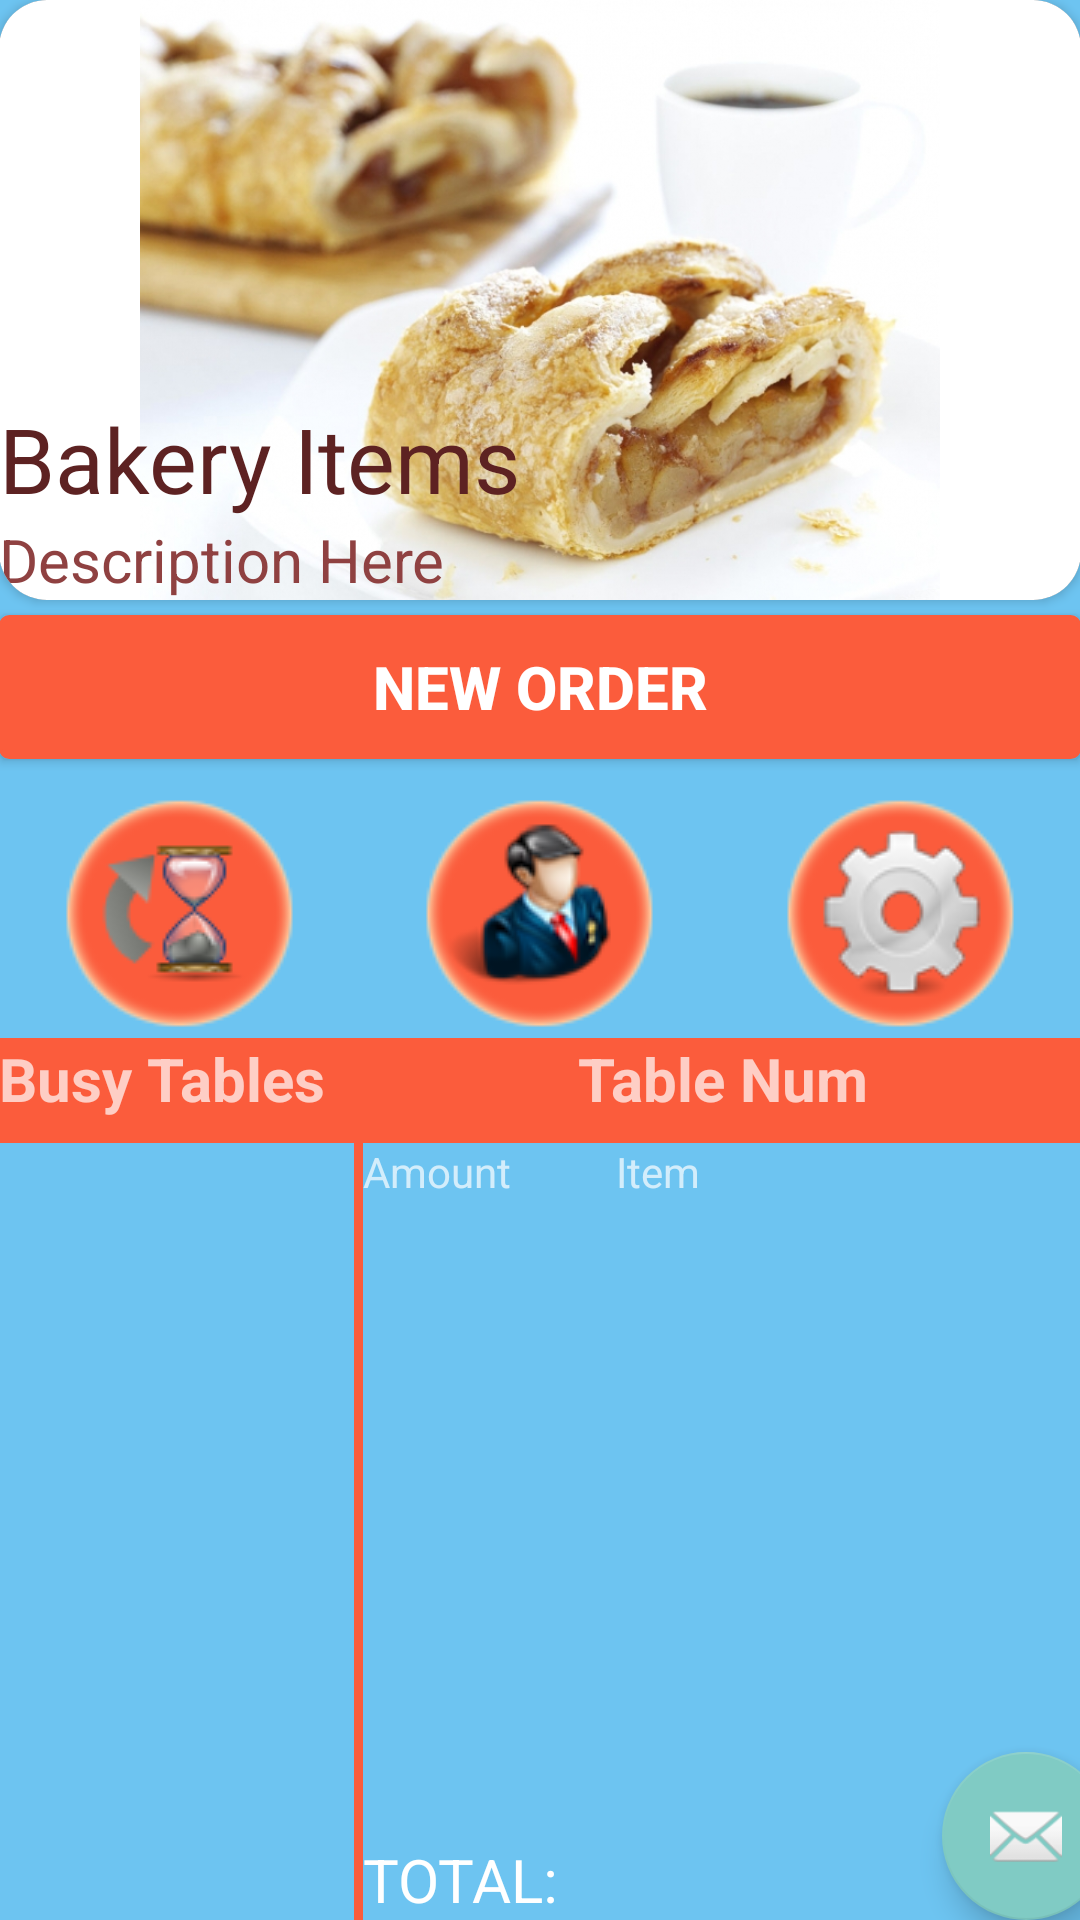

Write the Android layout XML for this screen, with the resource values it uses.
<!-- AndroidManifest.xml: application theme Theme.AppCompat.NoActionBar -->
<!-- res/layout/activity_new_trial.xml -->
<?xml version="1.0" encoding="utf-8"?>
<LinearLayout xmlns:android="http://schemas.android.com/apk/res/android"
    xmlns:tools="http://schemas.android.com/tools"
    android:layout_width="match_parent"
    android:layout_height="match_parent"
    xmlns:android.support.v7.cardview="http://schemas.android.com/apk/res-auto"
    android:paddingBottom="@dimen/activity_vertical_margin"
    android:paddingLeft="@dimen/activity_horizontal_margin"
    android:paddingRight="@dimen/activity_horizontal_margin"
    android:paddingTop="@dimen/activity_vertical_margin"
    android:orientation="vertical"
    tools:context="com.OnCafe.Waiter.new_trial"
    android:background="#6DC4F1">
    <android.support.v7.widget.CardView
        android:layout_width="match_parent"
        android:layout_height="200dp"
        android:id="@+id/cardview"
        android.support.v7.cardview:cardCornerRadius="16dp"
        android:elevation="10dp"
        android:background="#ffffff">

        <RelativeLayout
            android:layout_width="match_parent"
            android:layout_height="wrap_content"
            android:background="#ffffff"
            >

            <ImageView

                android:layout_width="fill_parent"
                android:layout_height="fill_parent"
                android:id="@+id/itemphoto"
                android:src="@drawable/bakery"
                android:layout_alignParentLeft="true"
                android:layout_alignParentTop="true"

                />


            <TextView
                android:layout_width="wrap_content"
                android:layout_height="wrap_content"
                android:id="@+id/itemname"
                android:text="Bakery Items"
                android:color="#490"
                android:textSize="30sp"
                android:layout_above="@+id/describe"
                android:textColor="#5d2222" />

            <TextView
                android:layout_width="wrap_content"
                android:layout_height="wrap_content"
                android:id="@+id/describe"
                android:text="Description Here"
                android:textSize="20sp"
                android:textColor="#8f4141"
                android:layout_alignParentBottom="true"
                android:layout_alignParentLeft="true"
                android:layout_alignParentStart="true" />

        </RelativeLayout>

    </android.support.v7.widget.CardView>
    <Button
        android:layout_width="match_parent"
        android:layout_height="wrap_content"
        android:layout_marginTop="5dp"
        android:background="@drawable/button_selector"
        android:text="NEW ORDER"
        android:id="@+id/orders"
        android:textColor="#fff"
        android:textSize="20dp"
        android:textStyle="bold"
        android:singleLine="false" />
    <LinearLayout
        android:layout_width="match_parent"
        android:layout_height="wrap_content"
        android:layout_marginTop="10dp">
        <ImageButton
            android:layout_width="wrap_content"
            android:layout_height="wrap_content"
            android:src="@drawable/history"
            android:id="@+id/history"
            android:layout_weight="1"
            android:background="#6DC4F1"/>
        <ImageButton
            android:layout_width="wrap_content"
            android:layout_height="wrap_content"
            android:src="@drawable/adminpanel"
            android:id="@+id/adminpanel"
            android:layout_weight="1"
            android:background="#6DC4F1"/>
        <ImageButton
            android:layout_width="wrap_content"
            android:layout_height="wrap_content"
            android:src="@drawable/setting"
            android:id="@+id/setting"
            android:layout_weight="1"
            android:background="#6DC4F1"/>
    </LinearLayout>
    <LinearLayout
        android:layout_width="match_parent"
        android:orientation="horizontal"
        android:layout_height="wrap_content">
        <LinearLayout
            android:layout_width="wrap_content"
            android:layout_height="wrap_content"
            android:orientation="vertical"
            android:layout_weight="2">
            <TextView
                android:layout_width="match_parent"
                android:layout_height="35dp"
                android:text="Busy Tables"
                android:textSize="20sp"

                android:background="#FB5C3C"
                android:textStyle="bold"/>
        <ListView
            android:layout_width="wrap_content"
            android:layout_height="wrap_content"
            android:id="@+id/waiterHomeListView"
            />
        </LinearLayout>
        <TextView
            android:layout_width="3dp"
            android:layout_height="match_parent"
            android:background="#FB5C3C"/>
        <RelativeLayout
            android:layout_width="wrap_content"
            android:layout_height="wrap_content"
            android:layout_weight="1"
            android:orientation="vertical">
            <TextView
                android:layout_width="match_parent"
                android:layout_height="35dp"
                android:id="@+id/frontTableNum"
                android:text="Table Num"
                android:textSize="20sp"
                android:onClick="shortcut"
                android:gravity="center_horizontal"

                android:background="#FB5C3C"
                android:textStyle="bold"
                />
            <TextView
                android:layout_width="wrap_content"
                android:layout_height="wrap_content"
                android:text="Amount"
                android:id="@+id/amount"
                android:layout_below="@+id/frontTableNum"/>
            <TextView
                android:layout_width="wrap_content"
                android:layout_height="wrap_content"
                android:text="Item"
                android:layout_below="@+id/frontTableNum"
                android:layout_toRightOf="@+id/amount"
                android:layout_marginLeft="35dp" />
                <ListView
                    android:layout_width="wrap_content"
                    android:layout_height="wrap_content"
                    android:id="@+id/customOrdersListView"
                    android:layout_below="@+id/amount"
                    android:layout_above="@+id/frontTotal" />
                <TextView
                    android:layout_width="wrap_content"
                    android:layout_height="wrap_content"
                    android:textSize="20sp"
                    android:text="TOTAL:"
                    android:textColor="#fff"
                    android:id="@+id/total"
                    android:layout_alignParentBottom="true"
                    android:layout_alignParentLeft="true"
                    android:layout_alignParentStart="true" />
                <TextView
                    android:layout_width="wrap_content"
                    android:layout_height="wrap_content"
                    android:id="@+id/frontTotal"
                    android:textColor="#fff"
                    android:textSize="20sp"
                    android:layout_alignParentBottom="true"
                   android:layout_toRightOf="@+id/total"

                   />
            <android.support.design.widget.FloatingActionButton
                android:id="@+id/message"
                android:layout_width="wrap_content"
                android:layout_height="wrap_content"
                android:layout_gravity="bottom|end"
                android:layout_alignParentBottom="true"
                android:layout_alignParentRight="true"
                android:layout_marginRight="-10dp"
                android:layout_marginBottom="32dp"
                android:src="@android:drawable/ic_dialog_email" />
        </RelativeLayout>

    </LinearLayout>



</LinearLayout>
<!-- resources referenced by this layout -->
<resources>
  <!-- drawable adminpanel: png bitmap (drawable, 10348 bytes) -->
  <!-- drawable bakery: jpg bitmap (drawable, 215685 bytes) -->
  <!-- drawable button_selector (drawable) -->
  <?xml version="1.0" encoding="utf-8"?>
  <selector xmlns:android="http://schemas.android.com/apk/res/android" >
   <item android:state_pressed="true" >
       <shape android:shape="rectangle"  >
           <corners android:radius="3dip" />
           <stroke android:width="1dip" android:color="#FB5C3C" />
           <gradient android:angle="-90" android:startColor="#fb5230" android:endColor="#fb5230"  />            
       </shape>
   </item>
  <item android:state_focused="true">
       <shape android:shape="rectangle"  >
           <corners android:radius="3dip" />
           <stroke android:width="1dip" android:color="#FB5C3C" />
           <solid android:color="#FB5C3C"/>
       </shape>
   </item>
  <item >
      <shape android:shape="rectangle"  >
           <corners android:radius="3dip" />
           <stroke android:width="1dip" android:color="#FB5C3C" />
           <gradient android:angle="-90" android:startColor="#FB5C3C" android:endColor="#FB5C3C" />
       </shape>
   </item>
  </selector>
  <!-- drawable history: png bitmap (drawable, 8749 bytes) -->
  <!-- drawable setting: png bitmap (drawable, 9441 bytes) -->
</resources>
